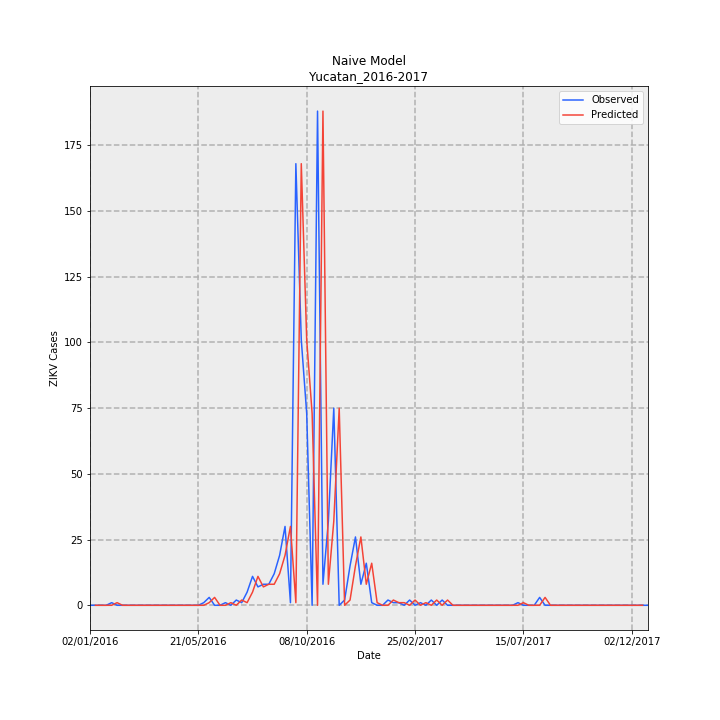

Values plotted in this chart, from the file beside it:
Date, Observed, Predicted, error
02/01/2016, 0, , 
09/01/2016, 0, 0.0, 0.0
16/01/2016, 0, 0.0, 0.0
23/01/2016, 0, 0.0, 0.0
30/01/2016, 1, 0.0, -1.0
06/02/2016, 0, 1.0, 1.0
13/02/2016, 0, 0.0, 0.0
20/02/2016, 0, 0.0, 0.0
27/02/2016, 0, 0.0, 0.0
05/03/2016, 0, 0.0, 0.0
12/03/2016, 0, 0.0, 0.0
19/03/2016, 0, 0.0, 0.0
26/03/2016, 0, 0.0, 0.0
02/04/2016, 0, 0.0, 0.0
09/04/2016, 0, 0.0, 0.0
16/04/2016, 0, 0.0, 0.0
23/04/2016, 0, 0.0, 0.0
30/04/2016, 0, 0.0, 0.0
07/05/2016, 0, 0.0, 0.0
14/05/2016, 0, 0.0, 0.0
21/05/2016, 0, 0.0, 0.0
28/05/2016, 1, 0.0, -1.0
04/06/2016, 3, 1.0, -2.0
11/06/2016, 0, 3.0, 3.0
18/06/2016, 0, 0.0, 0.0
25/06/2016, 1, 0.0, -1.0
02/07/2016, 0, 1.0, 1.0
09/07/2016, 2, 0.0, -2.0
16/07/2016, 1, 2.0, 1.0
23/07/2016, 5, 1.0, -4.0
30/07/2016, 11, 5.0, -6.0
06/08/2016, 7, 11.0, 4.0
13/08/2016, 8, 7.0, -1.0
20/08/2016, 8, 8.0, 0.0
27/08/2016, 12, 8.0, -4.0
03/09/2016, 19, 12.0, -7.0
10/09/2016, 30, 19.0, -11.0
17/09/2016, 1, 30.0, 29.0
24/09/2016, 168, 1.0, -167.0
01/10/2016, 101, 168.0, 67.0
08/10/2016, 73, 101.0, 28.0
15/10/2016, 0, 73.0, 73.0
22/10/2016, 188, 0.0, -188.0
29/10/2016, 8, 188.0, 180.0
05/11/2016, 32, 8.0, -24.0
12/11/2016, 75, 32.0, -43.0
19/11/2016, 0, 75.0, 75.0
26/11/2016, 2, 0.0, -2.0
03/12/2016, 15, 2.0, -13.0
10/12/2016, 26, 15.0, -11.0
17/12/2016, 8, 26.0, 18.0
24/12/2016, 16, 8.0, -8.0
31/12/2016, 1, 16.0, 15.0
07/01/2017, 0, 1.0, 1.0
14/01/2017, 0, 0.0, 0.0
21/01/2017, 2, 0.0, -2.0
28/01/2017, 1, 2.0, 1.0
04/02/2017, 1, 1.0, 0.0
11/02/2017, 0, 1.0, 1.0
18/02/2017, 2, 0.0, -2.0
... 44 more rows
